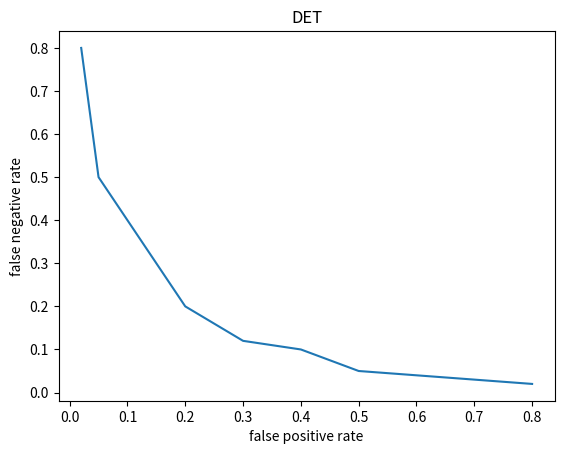

Here is the Python script that generated this plot:
import matplotlib.pyplot as plt

#      threshold, TP, FN, FP, TN
dataset = [[1,20,80,2,98],
           [5,50,50,5,95],
           [10,60,40,10,90],
           [15,80,20,20,80],
           [20,88,12,30,70],
           [25,90,10,40,60],
           [30,95,5,50,50],
           [35,96,4,60,40],
           [40,97,3,70,30],
           [50,98,2,80,20]]

precision = list(map(lambda x: x[1]/(x[1]+x[3]), dataset))
recall = list(map(lambda x: x[1]/(x[1]+x[2]), dataset))
f1_measure = {dataset[i][0]: (2*precision[i]*recall[i]/(precision[i]+recall[i])) for i in range(len(dataset))}
fallout = list(map(lambda x: x[3]/(x[3]+x[4]), dataset))
miss_rate = list(map(lambda x: x[2]/(x[1]+x[2]), dataset))

print(f1_measure)
print('When the threshold is %d, the f1 measure score is the highest.' % max(f1_measure, key=f1_measure.get))

# ROC
# x axes => false positive rate (fallout) => FP/(FP+TN)
# y axes => true positive rate (recall) => TP/(TP+FN)
# plt.plot(fallout, recall)
# plt.title('ORC')
# plt.xlabel('false positive rate')
# plt.ylabel('true positive rate')
# plt.show()

# DET
# x axes => false positive rate (fallout) => FP/(FP+TN)
# y axes => false negative rate (miss rate) => FN/(TP+FN)
plt.plot(fallout, miss_rate)
plt.title('DET')
plt.xlabel('false positive rate')
plt.ylabel('false negative rate')
plt.show()

